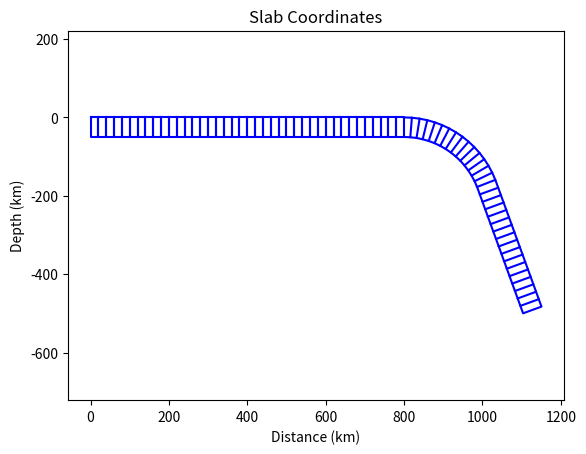

Write Python code to recreate this figure.
import numpy as np
import math
import matplotlib.pyplot as plt

def generate_slab_geometry(thickness, length, gridwidth, radius,  dip, slab_depth):
    def slab_coordinates():
        num_segments = int(length / gridwidth)
        segment_length = length / num_segments

        coords = []

        for i in range(num_segments):
            x1 = i * segment_length
            y1 = 0
            x2 = (i + 1) * segment_length
            y2 = 0
            x3 = (i + 1) * segment_length
            y3 = -thickness
            x4 = i * segment_length
            y4 = -thickness

            rectangle_coords = [(x1, y1), (x2, y2), (x3, y3), (x4, y4), (x1, y1)]
            coords.append(rectangle_coords)

        return coords

    def semicircle_coords():
        radiuscurvey = -radius
        radiuscurvex = length
        circlecoords = []
        connectpoint = []
        radians_gridangle = gridwidth/radius
        gridangle = math.degrees(radians_gridangle)
        num_segments_curve = int(dip / gridangle)

        for i in range(num_segments_curve):
            x4 = radiuscurvex + radius * np.sin(math.radians(i * gridangle))
            y4 = -(radius - radius * np.cos(math.radians(i * gridangle)))
            x1 = radiuscurvex + (radius - thickness) * np.sin(math.radians(i * gridangle))
            y1 = -(radius - (radius - thickness) * np.cos(math.radians(i * gridangle)))
            x2 = radiuscurvex + (radius - thickness) * np.sin(math.radians((i + 1) * gridangle))
            y2 = -(radius - (radius - thickness) * np.cos(math.radians((i + 1) * gridangle)))
            x3 = radiuscurvex + radius * np.sin(math.radians((i + 1) * gridangle))
            y3 = -(radius - radius * np.cos(math.radians((i + 1) * gridangle)))

            connectpoint.append((x2, y2))
            circle_rec = [(x1, y1), (x2, y2), (x3, y3), (x4, y4)]
            circlecoords.append(circle_rec)

        return connectpoint, circlecoords

    def rotateandshift_coordinates(connectpoint, coords, slab_dip):
        rotated_coordinates = []
        for x, y in coords:
            angle_rad = math.radians(slab_dip)
            new_x = x * math.cos(angle_rad) + y * math.sin(angle_rad) + connectpoint[-1][0]
            new_y = -x * math.sin(angle_rad) + y * math.cos(angle_rad) + connectpoint[-1][1]
            rotated_coordinates.append((new_x, new_y))

        return rotated_coordinates

    def dipping_slab_coordinates(connectpoint, thickness, gridwidth):
        slab2length = ((slab_depth + connectpoint[-1][1]) / np.sin(math.radians(dip)))
        num_segments_slab = int(slab2length / gridwidth)
        segment_length_slab = slab2length / num_segments_slab
        coords2 = []

        for i in range(num_segments_slab):
            x1 = i * segment_length_slab
            y1 = 0
            x2 = (i + 1) * segment_length_slab
            y2 = 0
            x3 = (i + 1) * segment_length_slab
            y3 = thickness
            x4 = i * segment_length_slab
            y4 = thickness

            rectangle_coords_slab = [(x1, y1), (x2, y2), (x3, y3), (x4, y4)]
            slab2_coords = rotateandshift_coordinates(connectpoint, rectangle_coords_slab, dip)
            coords2.append(slab2_coords)

        return coords2

    def plot_slab_coordinates(coords, coords2, circlecoords):
        for rectangle_coords in coords:
            x_coords = [coord[0] for coord in rectangle_coords]
            y_coords = [coord[1] for coord in rectangle_coords]
            plt.plot(x_coords, y_coords, 'b-')
        for rotated_coords_slab in coords2:
            x_coords_slab = [coord[0] for coord in rotated_coords_slab]
            y_coords_slab = [coord[1] for coord in rotated_coords_slab]
            plt.plot(x_coords_slab, y_coords_slab, 'b-')
        for circle_rec in circlecoords:
            x_coords_curve = [coord[0] for coord in circle_rec]
            y_coords_curve = [coord[1] for coord in circle_rec]
            plt.plot(x_coords_curve, y_coords_curve, 'b-')

        plt.xlabel('Distance (km)')
        plt.ylabel('Depth (km)')
        plt.xlim(0, length)
        plt.ylim(-slab_depth, 10)  # Adjust the Y-axis limit accordingly
        plt.title('Slab Coordinates')
        plt.grid(False)
        plt.axis('equal')
        plt.show()

    # Main execution
    slab_coords = slab_coordinates()
    connectpoint, circlecoords = semicircle_coords()
    slab2_coords = dipping_slab_coordinates(connectpoint, thickness, gridwidth)

    # Plot the coordinates
    plot_slab_coordinates(slab_coords, slab2_coords, circlecoords)


# Test the combined function
generate_slab_geometry(thickness=50, length=800, gridwidth=20, radius=250, dip=70, slab_depth=500)

